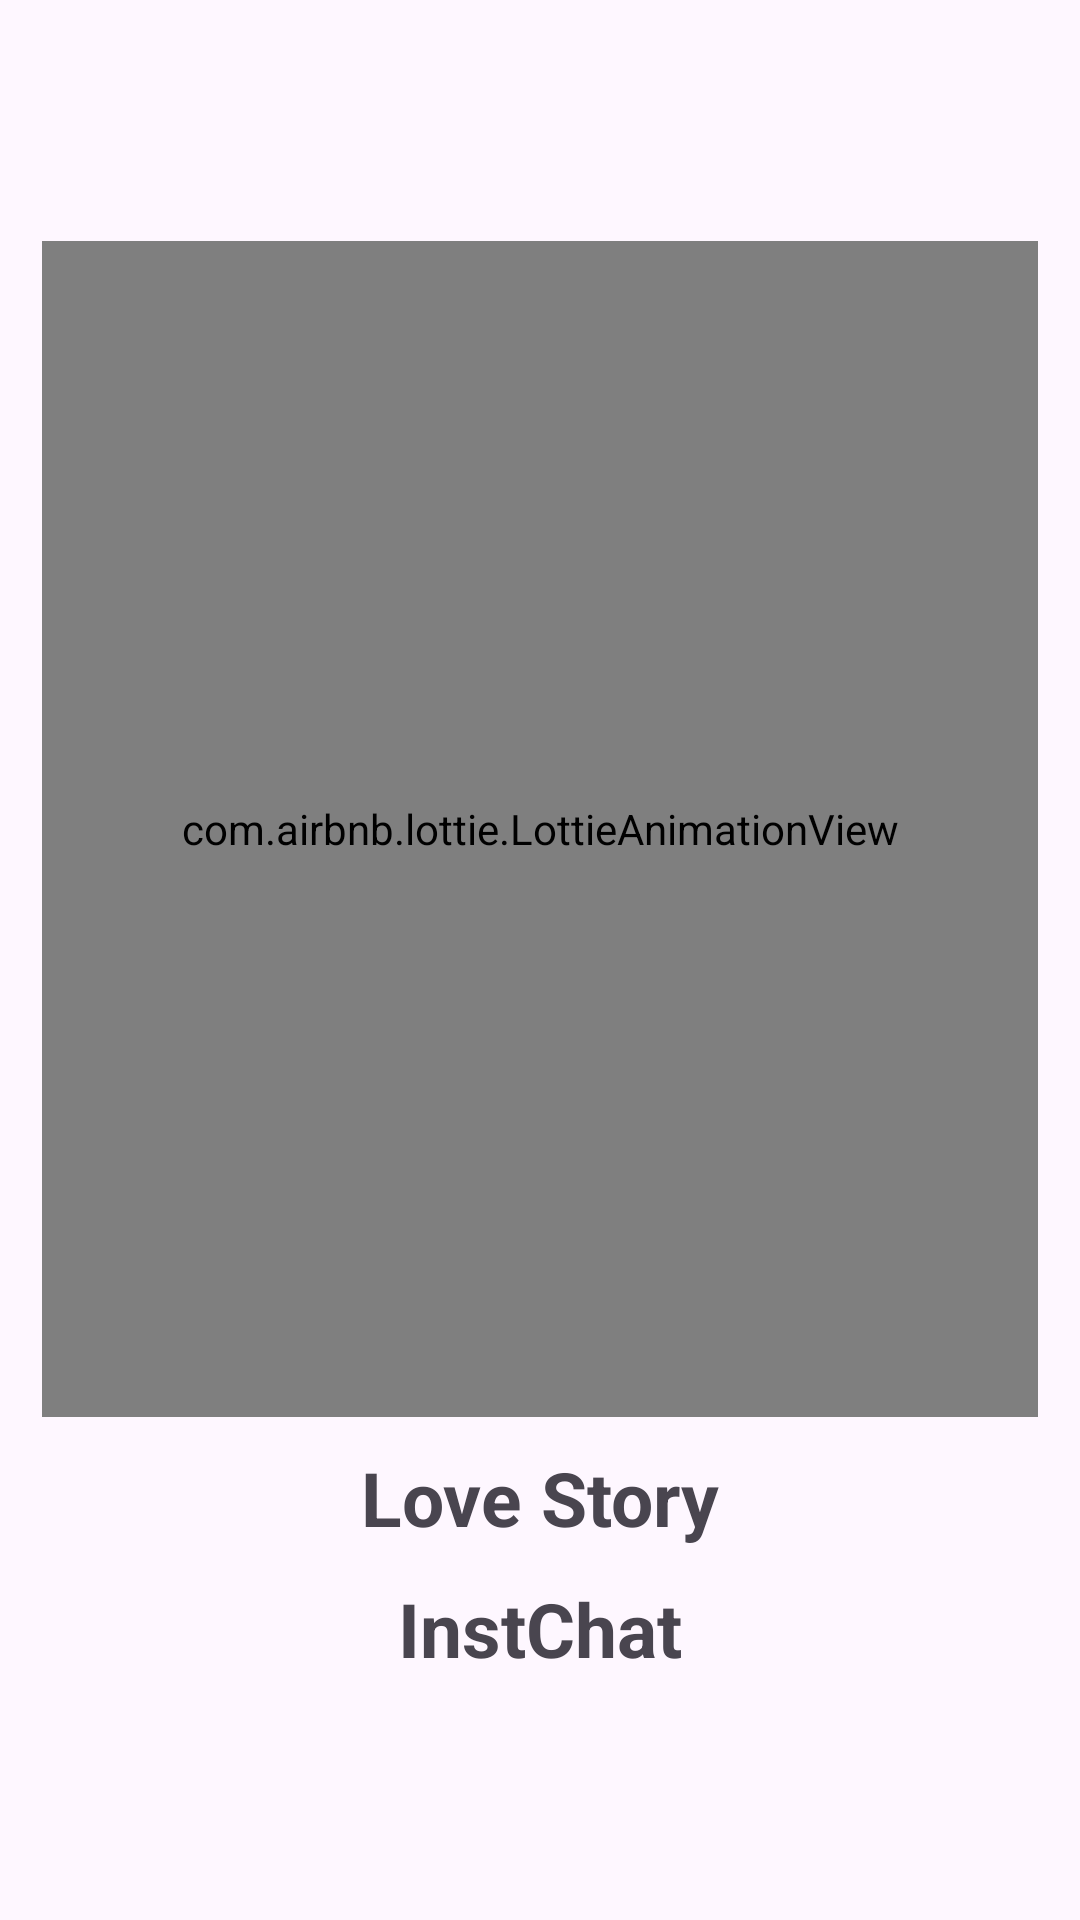

Produce the Android XML layout that renders to this screen, including the resource entries it uses.
<!-- AndroidManifest.xml: application theme Theme.Instach -->
<!-- res/layout/activity_splash_screen.xml -->
<?xml version="1.0" encoding="utf-8"?>
<RelativeLayout xmlns:android="http://schemas.android.com/apk/res/android"
    xmlns:app="http://schemas.android.com/apk/res-auto"
    xmlns:tools="http://schemas.android.com/tools"
    android:id="@+id/main"
    android:layout_width="match_parent"
    android:layout_height="match_parent"
    tools:context=".SplashScreen">
    <LinearLayout
        android:layout_width="match_parent"
        android:layout_height="match_parent"
        android:gravity="center"
        android:orientation="vertical">

        <com.airbnb.lottie.LottieAnimationView
            android:layout_width="332dp"
            android:layout_height="392dp"
            app:lottie_autoPlay="true"
            app:lottie_fileName="chat_animacion.json"
            app:lottie_imageAssetsFolder="assets"
            app:lottie_loop="true" />

        <TextView
            android:text="@string/desarollador"
            android:layout_width="wrap_content"
            android:layout_height="wrap_content"
            android:layout_marginTop="10dp"
            android:textStyle="bold"
            android:textSize="25sp"

            />
        <TextView
            android:text="@string/app_name"
            android:layout_width="wrap_content"
            android:layout_height="wrap_content"
            android:layout_marginTop="10dp"
            android:textStyle="bold"
            android:textSize="25sp"

            />

    </LinearLayout>

</RelativeLayout>
<!-- resources referenced by this layout -->
<resources>
  <string name="app_name">InstChat</string>
  <string name="desarollador">Love Story</string>
  <style name="Theme.Instach" parent="Base.Theme.Instach" />
  <style name="Base.Theme.Instach" parent="Theme.Material3.DayNight.NoActionBar">
          
          
      </style>
</resources>
